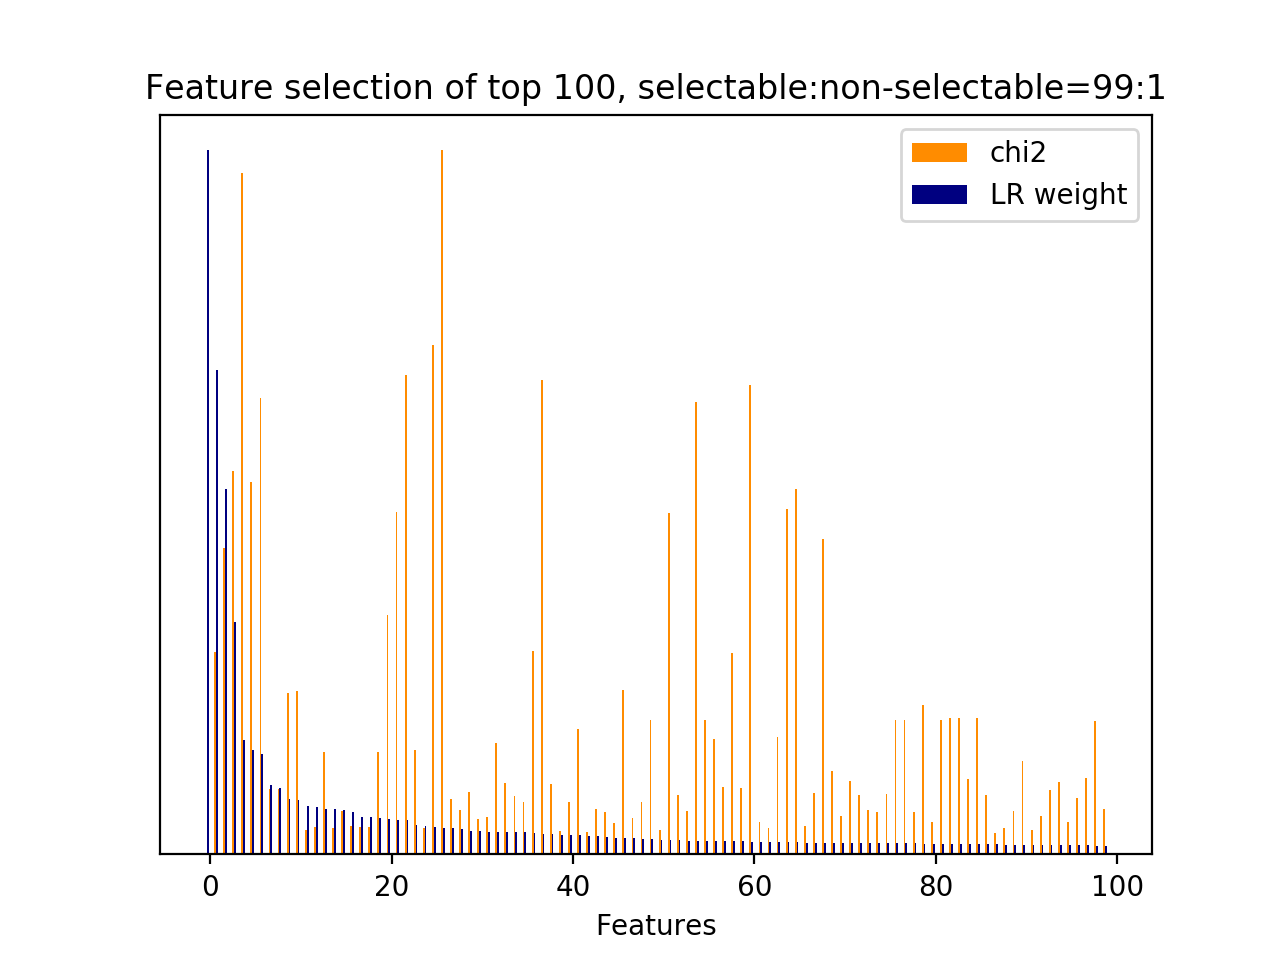

The file beside this chart, header and first rows:
id, name, prefix, chi2, chi2_rank, clf_weight, clf_weight_rank
1293, 4.3.1, b'4.3.1-jaccard_similarity.next_user_utt…, 0.0000, 513, 1, 0
4462, 4.1, b'4.1-ngram.next_system_utterance__like', 99.01, 27, 0.6876, 1
4710, 4.1, b'4.1-ngram.next_system_utterance__looki…, 150.3, 21, 0.5193, 2
3399, 4.1, b'4.1-ngram.next_system_utterance__examp…, 187.8, 11, 0.3301, 3
7699, 4.1, b'4.1-ngram.next_user_utterance__thank', 333.5, 1, 0.1623, 4
7202, 4.1, b'4.1-ngram.next_user_utterance__goodbye…, 182.2, 15, 0.1488, 5
7017, 4.1, b'4.1-ngram.next_user_utterance__bye', 223.3, 6, 0.1423, 6
2024, 4.1, b'4.1-ngram.next_system_utterance__area …, 31.93, 133, 0.0991, 7
5523, 4.1, b'4.1-ngram.next_system_utterance__postc…, 31.93, 132, 0.0941, 8
5591, 4.1, b'4.1-ngram.next_system_utterance__pound…, 78.93, 37, 0.0785, 9
4075, 4.1, b'4.1-ngram.next_system_utterance__help', 79.97, 36, 0.0777, 10
5682, 4.1, b'4.1-ngram.next_system_utterance__price…, 11.81, 443, 0.0685, 11
5623, 4.1, b'4.1-ngram.next_system_utterance__pound…, 13.18, 385, 0.0671, 12
6181, 4.1, b'4.1-ngram.next_system_utterance__serve…, 50.36, 83, 0.0647, 13
3731, 4.1, b'4.1-ngram.next_system_utterance__food …, 12.88, 399, 0.0643, 14
2013, 4.1, b'4.1-ngram.next_system_utterance__area', 21.3, 199, 0.0635, 15
1676, 4.1, b'4.1-ngram.next_system_utterance__50', 13.85, 366, 0.0607, 16
2851, 4.1, b'4.1-ngram.next_system_utterance__chest…, 13.46, 377, 0.0538, 17
5906, 4.1, b'4.1-ngram.next_system_utterance__resta…, 13.38, 379, 0.0530, 18
3756, 4.1, b'4.1-ngram.next_system_utterance__free', 50.36, 82, 0.0518, 19
1250, 4.1, b'4.1-ngram.current_user_utterance__what…, 117, 22, 0.0502, 20
7519, 4.1, b'4.1-ngram.next_user_utterance__phone', 167.7, 18, 0.0487, 21
7124, 4.1, b'4.1-ngram.next_user_utterance__dont ca…, 234.9, 3, 0.0484, 22
6747, 4.1, b'4.1-ngram.next_system_utterance__venue…, 50.94, 80, 0.0422, 23
3733, 4.1, b'4.1-ngram.next_system_utterance__food …, 12.96, 393, 0.0397, 24
7023, 4.1, b'4.1-ngram.next_user_utterance__care', 249.4, 2, 0.0383, 25
9, 4.1, b'4.1-ngram.current_user_utterance__addr…, 344.7, 0, 0.0381, 26
5264, 4.1, b'4.1-ngram.next_system_utterance__outst…, 27.23, 160, 0.0377, 27
6245, 4.1, b'4.1-ngram.next_system_utterance__servi…, 21.6, 197, 0.0363, 28
4478, 4.1, b'4.1-ngram.next_system_utterance__like …, 30.33, 139, 0.0339, 29
2821, 4.1, b'4.1-ngram.next_system_utterance__chest…, 17.55, 267, 0.0336, 30
562, 4.1, b'4.1-ngram.current_user_utterance__look…, 18.23, 257, 0.0324, 31
7158, 4.1, b'4.1-ngram.next_user_utterance__fen', 54.32, 75, 0.0322, 32
5826, 4.1, b'4.1-ngram.next_system_utterance__range…, 35.11, 109, 0.0321, 33
3955, 4.1, b'4.1-ngram.next_system_utterance__great…, 28.46, 156, 0.0318, 34
1765, 4.1, b'4.1-ngram.next_system_utterance__95', 25.62, 167, 0.0314, 35
7844, 4.1, b'4.1-ngram.next_user_utterance__yes', 99.47, 26, 0.0310, 36
6938, 4.1, b'4.1-ngram.next_user_utterance__address…, 232.4, 4, 0.0297, 37
117, 4.1, b'4.1-ngram.current_user_utterance__care…, 34.51, 113, 0.0290, 38
2262, 4.1, b'4.1-ngram.next_system_utterance__barnw…, 11.47, 451, 0.0282, 39
197, 4.1, b'4.1-ngram.current_user_utterance__code…, 25.56, 168, 0.0280, 40
7537, 4.1, b'4.1-ngram.next_user_utterance__postcod…, 61.49, 67, 0.0270, 41
2799, 4.1, b'4.1-ngram.next_system_utterance__cheap…, 11.07, 476, 0.0267, 42
7080, 4.1, b'4.1-ngram.next_user_utterance__code', 22.13, 191, 0.0255, 43
7735, 4.1, b'4.1-ngram.next_user_utterance__trumpin…, 20.59, 215, 0.0251, 44
6616, 4.1, b'4.1-ngram.next_system_utterance__town …, 15.39, 322, 0.0237, 45
7388, 4.1, b'4.1-ngram.next_user_utterance__matter', 80.68, 35, 0.0235, 46
5000, 4.1, b'4.1-ngram.next_system_utterance__new c…, 17.71, 265, 0.0234, 47
7493, 4.1, b'4.1-ngram.next_user_utterance__ok than…, 25.49, 169, 0.0224, 48
4922, 4.1, b'4.1-ngram.next_system_utterance__mind …, 65.85, 52, 0.0215, 49
6945, 4.1, b'4.1-ngram.next_user_utterance__address…, 12.07, 422, 0.0211, 50
7521, 4.1, b'4.1-ngram.next_user_utterance__phone n…, 167, 19, 0.0207, 51
4477, 4.1, b'4.1-ngram.next_system_utterance__like …, 29.08, 154, 0.0206, 52
4713, 4.1, b'4.1-ngram.next_system_utterance__looki…, 21.04, 208, 0.0196, 53
7196, 4.1, b'4.1-ngram.next_user_utterance__good', 221.3, 7, 0.0190, 54
836, 4.1, b'4.1-ngram.current_user_utterance__post…, 65.6, 54, 0.0187, 55
7400, 4.1, b'4.1-ngram.next_user_utterance__moderat…, 56.36, 69, 0.0187, 56
6930, 4.1, b'4.1-ngram.next_user_utterance__addenbr…, 33.21, 123, 0.0185, 57
1066, 4.1, b'4.1-ngram.current_user_utterance__tele…, 98.87, 28, 0.0184, 58
5844, 4.1, b'4.1-ngram.next_system_utterance__range…, 32.64, 125, 0.0184, 59
... 454 more rows
